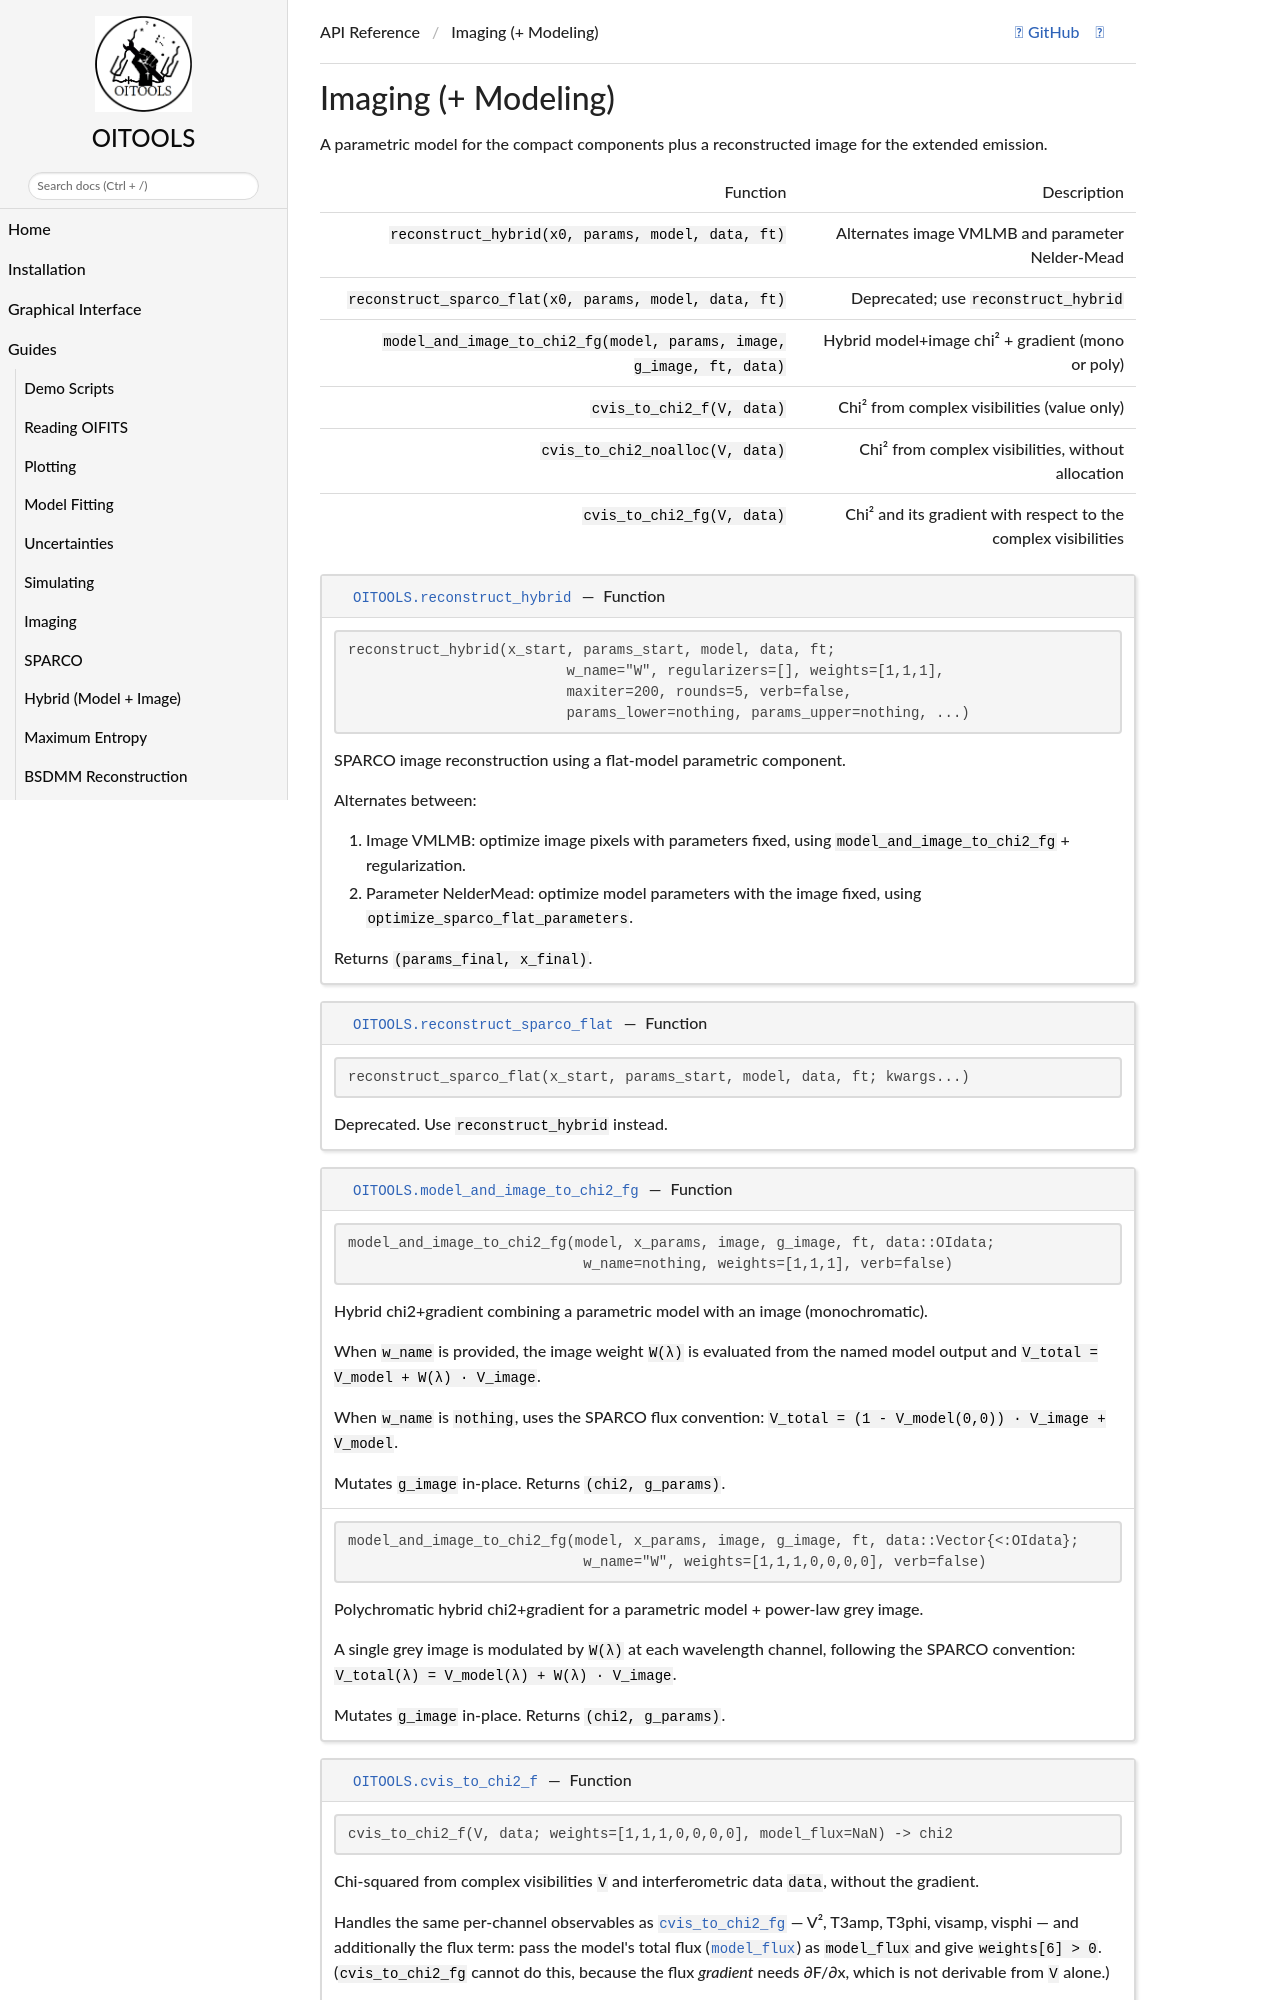

repository: fabienbaron/OITOOLS.jl · page: dev/api/imaging_hybrid/index.html · generator: mkdocs

# Imaging (+ Modeling)

A parametric model for the compact components plus a reconstructed image for the extended
emission.

| Function | Description |
|----------|-------------|
| `reconstruct_hybrid(x0, params, model, data, ft)` | Alternates image VMLMB and parameter Nelder-Mead |
| `reconstruct_sparco_flat(x0, params, model, data, ft)` | Deprecated; use `reconstruct_hybrid` |
| `model_and_image_to_chi2_fg(model, params, image, g_image, ft, data)` | Hybrid model+image chi² + gradient (mono or poly) |
| `cvis_to_chi2_f(V, data)` | Chi² from complex visibilities (value only) |
| `cvis_to_chi2_noall
